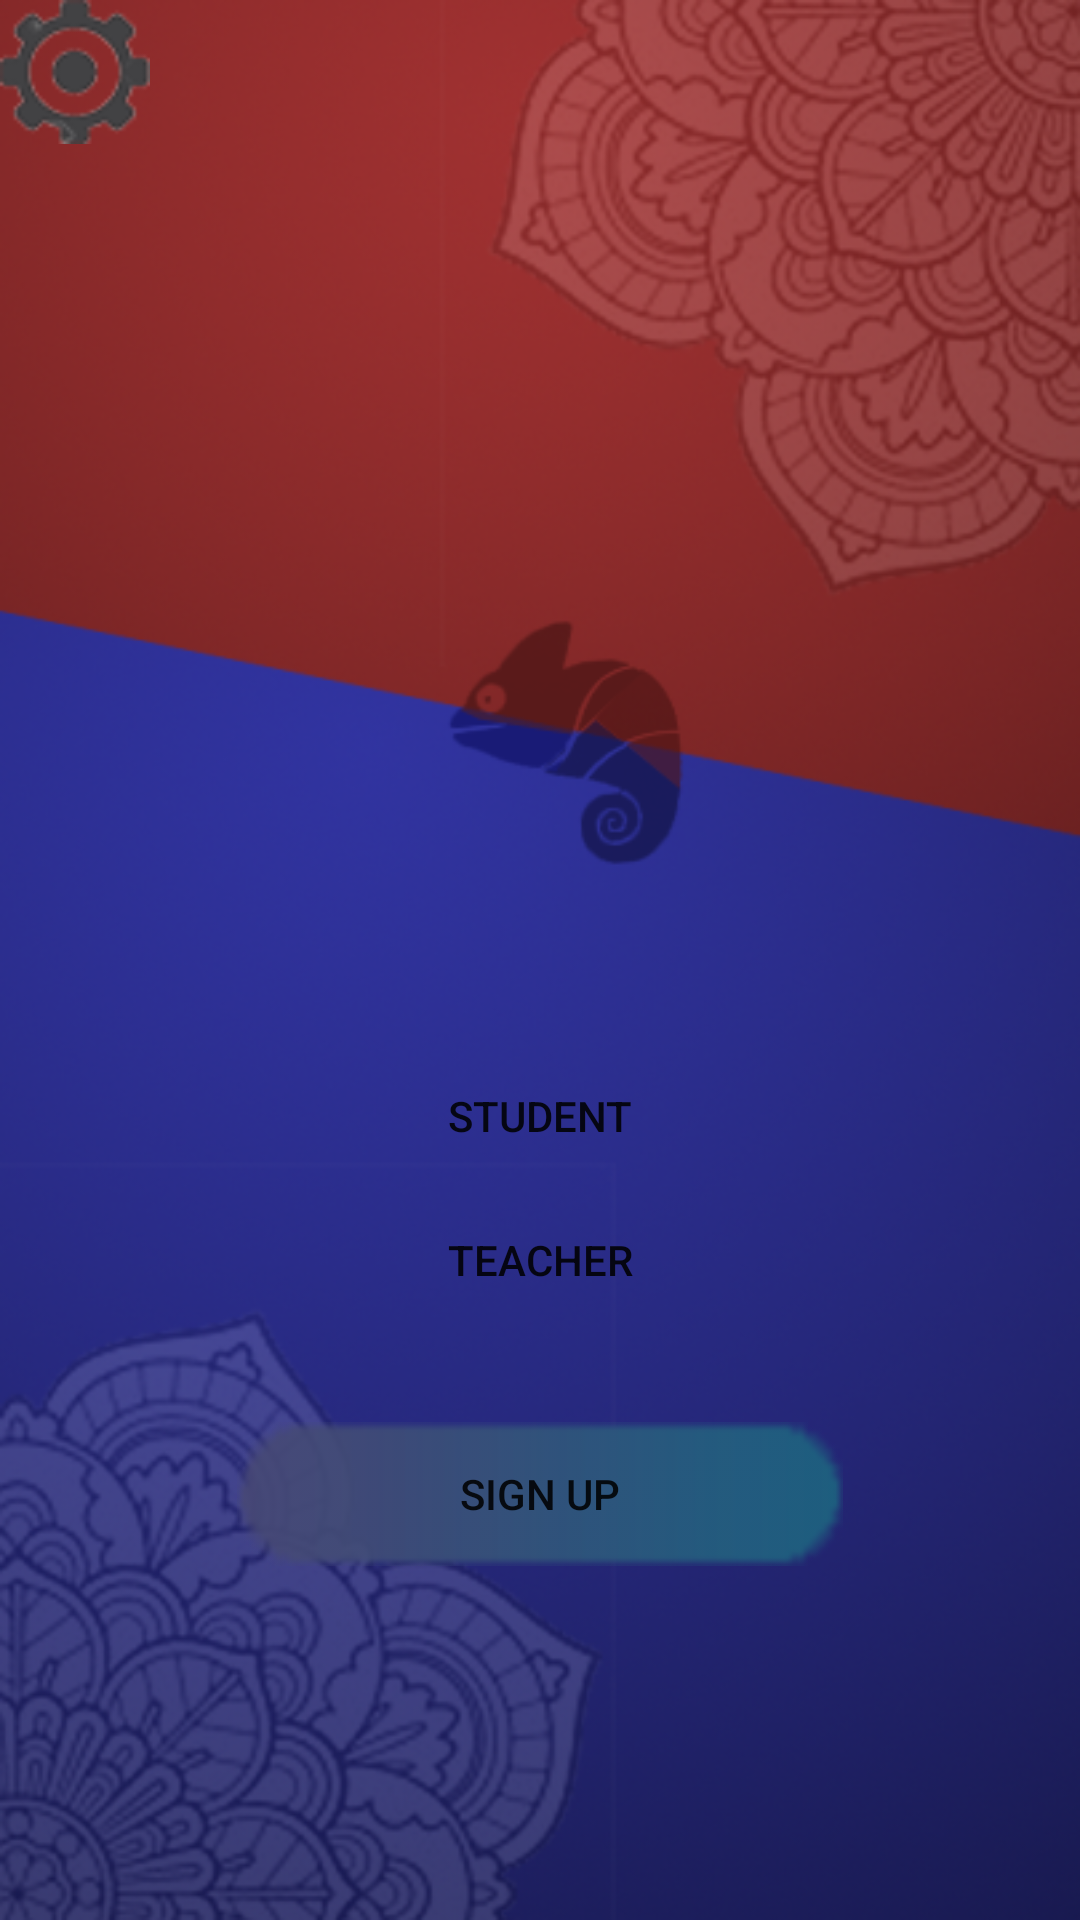

The Android layout XML behind this screen, and the referenced resources:
<!-- AndroidManifest.xml: application theme AppTheme -->
<!-- res/layout/activity_main.xml -->
<?xml version="1.0" encoding="utf-8"?>
<LinearLayout xmlns:android="http://schemas.android.com/apk/res/android"
    xmlns:app="http://schemas.android.com/apk/res-auto"
    xmlns:tools="http://schemas.android.com/tools"
    android:layout_width="match_parent"
    android:layout_height="match_parent"
    tools:context=".MainActivity"
    android:background="@drawable/mainbackground"
    android:orientation="vertical">

    <RelativeLayout
        android:id="@+id/relativeLayout1"
        android:layout_width="fill_parent"
        android:layout_height="wrap_content"
         >

        <Button
            android:id="@+id/optionInHomePage"
            android:layout_width="50dp"
            android:layout_height="wrap_content"
            android:background="@drawable/settingbuttn"
            android:layout_alignParentLeft="true" />

    </RelativeLayout>

    <Space
        android:layout_width="match_parent"
        android:layout_height="30dp" />

    <Space
        android:layout_width="match_parent"
        android:layout_height="30dp" />

    <Space
        android:layout_width="match_parent"
        android:layout_height="30dp" />

    <Space
        android:layout_width="match_parent"
        android:layout_height="30dp" />

    <Space
        android:layout_width="match_parent"
        android:layout_height="30dp" />

    <Space
        android:layout_width="match_parent"
        android:layout_height="30dp" />

    <Space
        android:layout_width="match_parent"
        android:layout_height="30dp" />

    <Space
        android:layout_width="match_parent"
        android:layout_height="30dp" />

    <Space
        android:layout_width="match_parent"
        android:layout_height="30dp" />

    <Space
        android:layout_width="match_parent"
        android:layout_height="30dp" />

    <Button
        android:id="@+id/logInTheHomePage"
        android:background="@drawable/login"
        android:layout_width="wrap_content"
        android:layout_height="wrap_content"
        android:layout_gravity="center"
        android:text="Student" />

    <Button
        android:id="@+id/logInTheHomePageTeacher"
        android:background="@drawable/login"
        android:layout_width="wrap_content"
        android:layout_height="wrap_content"
        android:layout_gravity="center"
        android:text="Teacher" />

    <Space
        android:layout_width="match_parent"
        android:layout_height="30dp"
        android:layout_alignParentStart="true" />

    <Button
        android:id="@+id/signUpTheHomePage"
        android:background="@drawable/signin"
        android:layout_width="wrap_content"
        android:layout_height="wrap_content"
        android:layout_gravity="center"
        android:text="@string/mainactivity_signUpTheHomePage" />

</LinearLayout>
<!-- resources referenced by this layout -->
<resources>
  <!-- drawable mainbackground: png bitmap (drawable-v24, 264139 bytes) -->
  <!-- drawable settingbuttn: png bitmap (drawable-v24, 5200 bytes) -->
  <!-- drawable signin: png bitmap (drawable-v24, 3995 bytes) -->
  <string name="mainactivity_signUpTheHomePage">sign Up</string>
  <style name="AppTheme" parent="Theme.AppCompat.Light.NoActionBar">
          
          <item name="colorPrimary">@color/colorPrimary</item>
          <item name="colorPrimaryDark">@color/colorPrimaryDark</item>
          <item name="colorAccent">@color/colorAccent</item>
      </style>
  <!-- not gathered from this repository: default colours our renderer supplied (Android Studio template values) -->
  <color name="colorPrimary">#FF6200EE</color>
  <color name="colorPrimaryDark">#FF3700B3</color>
  <color name="colorAccent">#FF03DAC5</color>
</resources>
